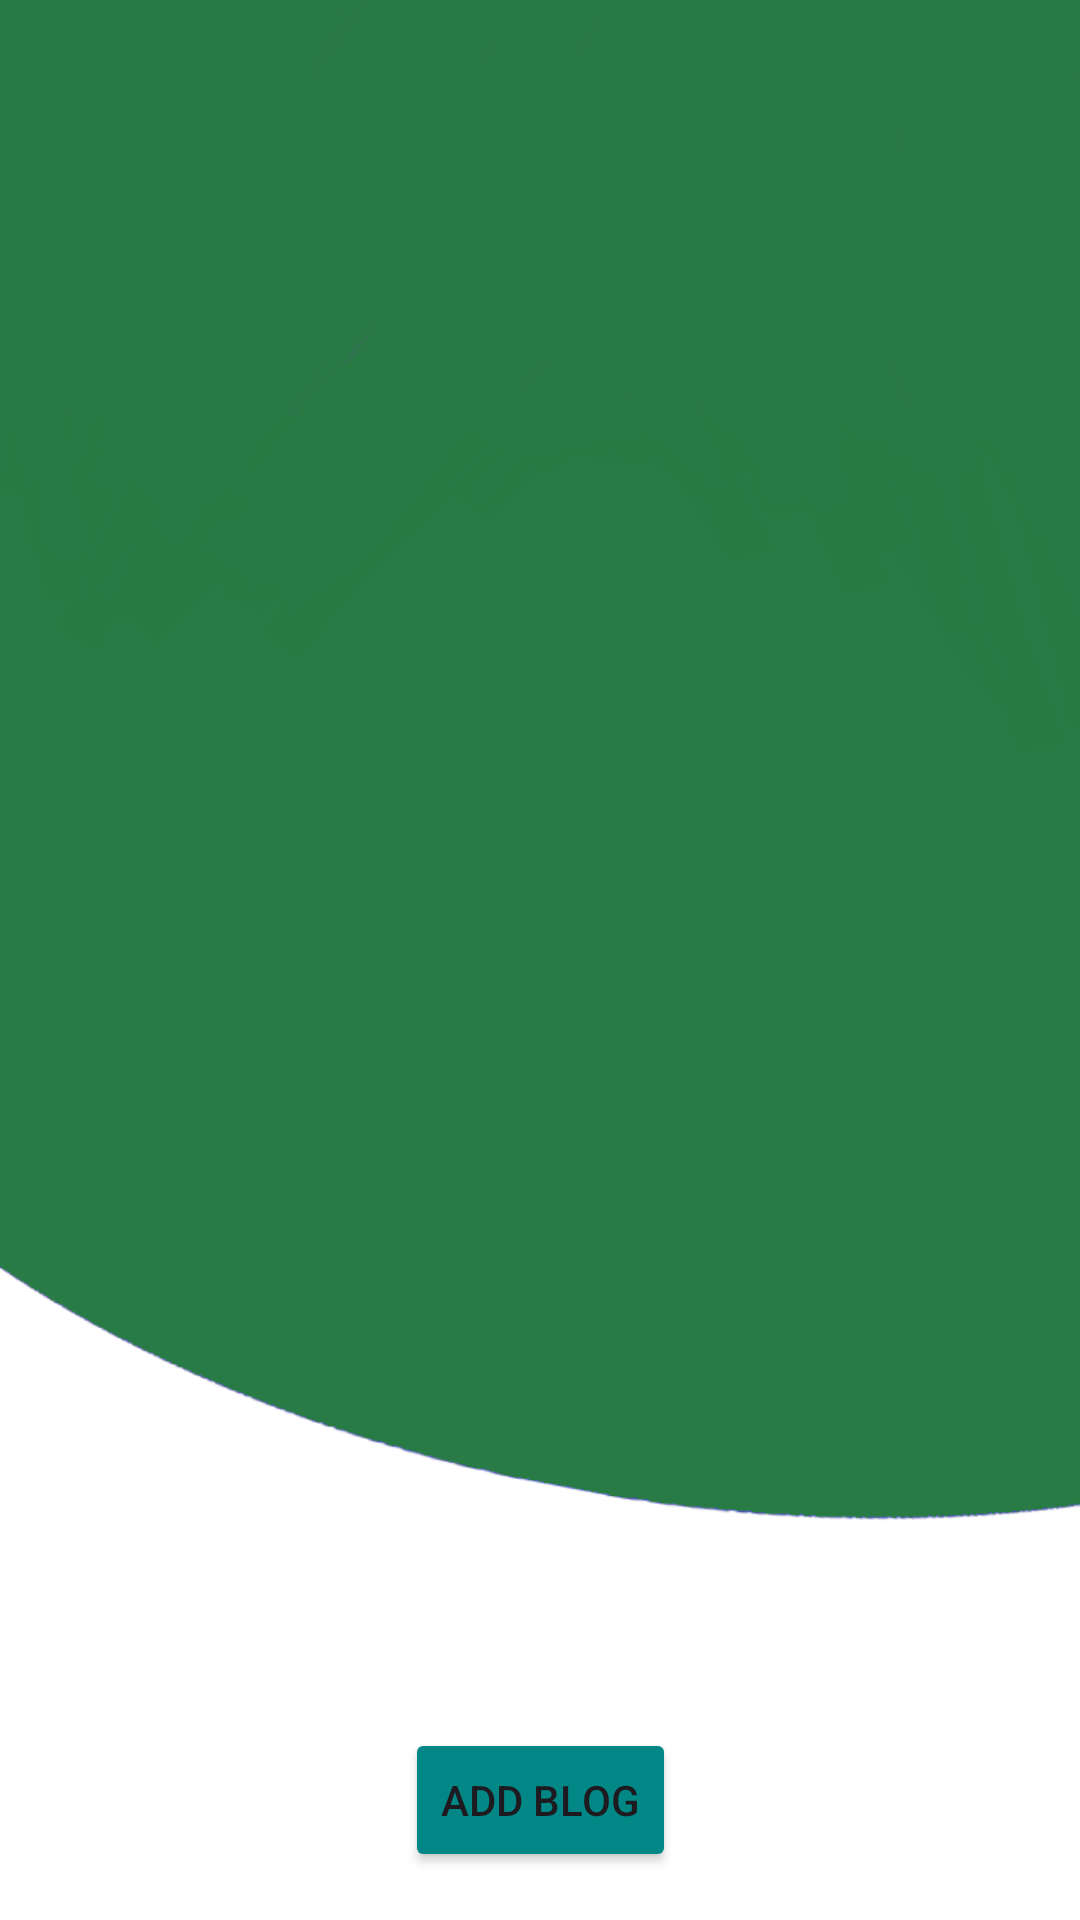

This screen was rendered from an Android layout file. Write that file and the resources it references.
<!-- AndroidManifest.xml: application theme Theme.Gestionstock -->
<!-- res/layout/activity_blogs.xml -->
<?xml version="1.0" encoding="utf-8"?>
<androidx.constraintlayout.widget.ConstraintLayout xmlns:android="http://schemas.android.com/apk/res/android"
    xmlns:app="http://schemas.android.com/apk/res-auto"
    xmlns:tools="http://schemas.android.com/tools"
    android:layout_width="match_parent"
    android:layout_height="match_parent"
    android:background="@drawable/background"

    tools:context=".view.BlogsActivity">

    <Button
        android:id="@+id/blogForm"
        android:layout_width="wrap_content"
        android:layout_height="wrap_content"
        android:layout_marginBottom="16dp"
        android:backgroundTint="@color/teal_700"
        android:text="Add Blog"

        app:layout_constraintBottom_toBottomOf="parent"
        app:layout_constraintEnd_toEndOf="parent"
        app:layout_constraintStart_toStartOf="parent"
        app:layout_constraintTop_toBottomOf="@+id/recyclerView" />

    <androidx.recyclerview.widget.RecyclerView
        android:id="@+id/recyclerView"
        android:layout_width="0dp"
        android:layout_height="0dp"
        android:layout_marginTop="1dp"
        android:layout_marginBottom="37dp"
        app:layout_constraintBottom_toTopOf="@+id/blogForm"
        app:layout_constraintEnd_toEndOf="parent"
        app:layout_constraintStart_toStartOf="parent"
        app:layout_constraintTop_toTopOf="parent" />

</androidx.constraintlayout.widget.ConstraintLayout>
<!-- resources referenced by this layout -->
<resources>
  <!-- drawable background: png bitmap (drawable-v24, 142290 bytes) -->
  <style name="Theme.Gestionstock" parent="Base.Theme.Gestionstock" />
  <style name="Base.Theme.Gestionstock" parent="Theme.Material3.DayNight.NoActionBar">
          
          <item name="colorPrimary">#185E56</item>
      </style>
  <!-- not gathered from this repository: default colours our renderer supplied (Android Studio template values) -->
  <color name="teal_700">#FF018786</color>
</resources>
